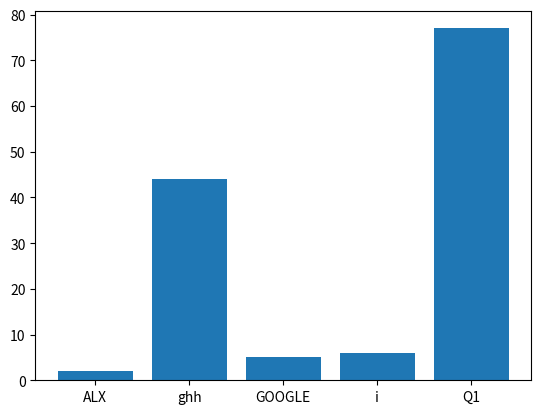

Generate this figure with matplotlib:
import matplotlib.pyplot as plt
##wykres liniovy1
# dane=[2333,545,3432, 33,1,4,55,353, 456,3453, 66,7,5666,3332,22]
# plt.plot(dane, label ="dane sprzedazove")
# plt.legend()
# plt.savefig("wykres.png")
# plt.show()

##wykres liniovy
# dane1 = [22,44,555,22,1,666,33,2, 88, 33, 777]
# dane2 = [27,44,995,22,1,646,83,21]
#
# plt.plot(dane1, label ="dane1")
# plt.plot(dane2, label ="dane2")
# #setku delaem
# plt.grid(color ="lightblue", linestyle = "-.")
# plt.legend()
# plt.show()

##wykres lslupkovy(bar)

dane = [2,44,5,6,77]
firma = ["ALX", "ghh", "GOOGLE", "i", "Q1"]
plt.bar(firma, dane)
plt.show()

